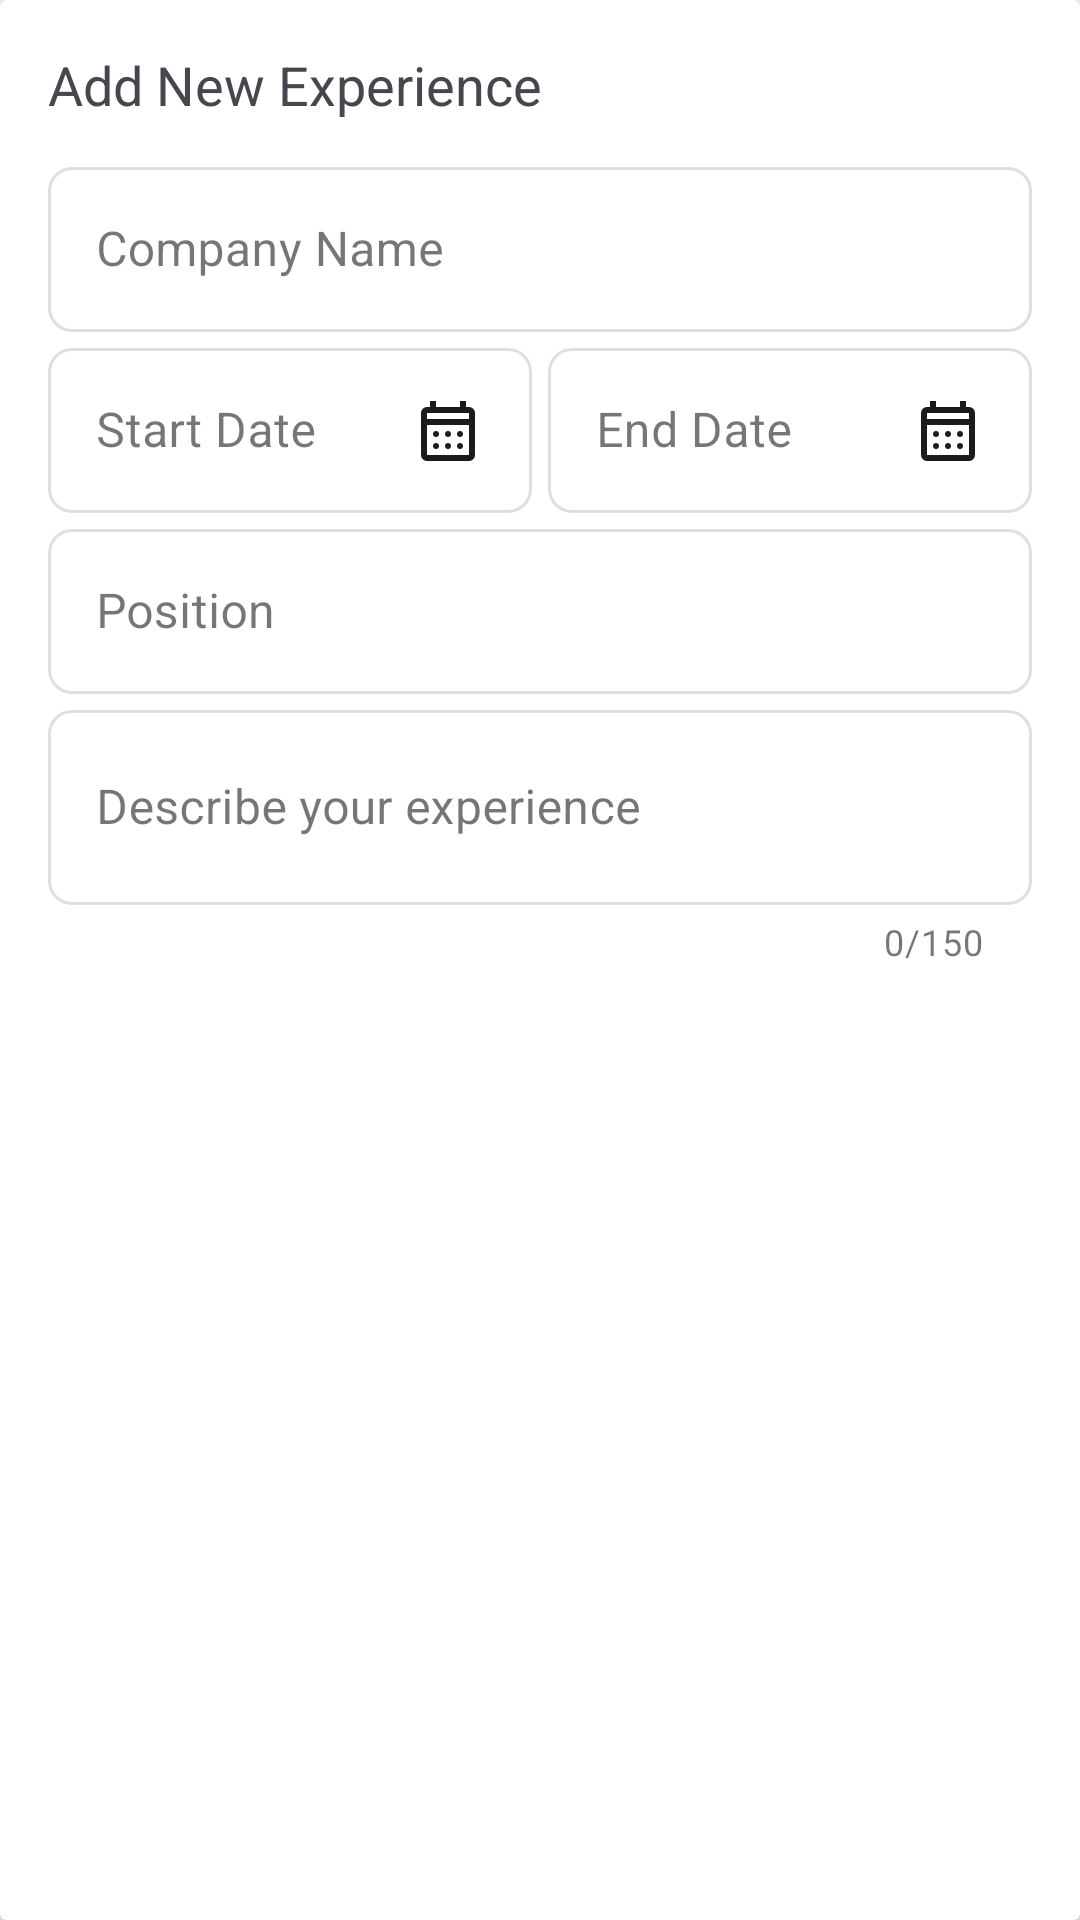

This screen was rendered from an Android layout file. Write that file and the resources it references.
<!-- AndroidManifest.xml: application theme Theme.BuildAiResume -->
<!-- res/layout/fragment_add_experience.xml -->
<?xml version="1.0" encoding="utf-8"?>
<androidx.cardview.widget.CardView xmlns:android="http://schemas.android.com/apk/res/android"
    xmlns:app="http://schemas.android.com/apk/res-auto"
    android:layout_width="match_parent"
    android:layout_height="wrap_content"

    >

    <LinearLayout xmlns:android="http://schemas.android.com/apk/res/android"
        xmlns:app="http://schemas.android.com/apk/res-auto"
        android:layout_width="match_parent"
        android:layout_height="wrap_content"
        android:orientation="vertical"
        android:padding="16dp">

        <TextView
            style="@style/AddCardTitle"
            android:layout_width="wrap_content"
            android:layout_height="wrap_content"
            android:text="Add New Experience" />

        <com.google.android.material.textfield.TextInputLayout
            style="@style/CardAddItemEditText"
            android:layout_width="match_parent"
            android:layout_height="wrap_content"
            android:hint="Company Name">

            <com.google.android.material.textfield.TextInputEditText
                android:id="@+id/etCompanyName"
                android:layout_width="match_parent"
                android:layout_height="55dp"
                android:inputType="textCapWords" />
        </com.google.android.material.textfield.TextInputLayout>

        <androidx.constraintlayout.widget.ConstraintLayout
            android:layout_width="match_parent"
            android:layout_height="match_parent">

            <com.google.android.material.textfield.TextInputLayout
                style="@style/CardAddItemEditText"
                android:id="@+id/start_date_layout"
                android:layout_width="0dp"
                android:layout_height="wrap_content"
                android:hint="Start Date"
                app:layout_constraintStart_toStartOf="parent"
                app:layout_constraintTop_toTopOf="parent"
                android:layout_marginEnd="2.5dp"
                app:layout_constraintEnd_toStartOf="@id/end_date_layout">

                <com.google.android.material.textfield.TextInputEditText
                    android:id="@+id/et_start_date"
                    android:layout_width="match_parent"
                    android:layout_height="55dp"
                    android:drawableEnd="@drawable/icon_menu_calendar"
                    android:focusable="false" />
            </com.google.android.material.textfield.TextInputLayout>

            <com.google.android.material.textfield.TextInputLayout
                style="@style/CardAddItemEditText"
                android:layout_width="0dp"
                android:layout_marginStart="2.5dp"
                android:id="@+id/end_date_layout"
                android:layout_height="wrap_content"
                android:hint="End Date"
                app:layout_constraintEnd_toEndOf="parent"
                app:layout_constraintTop_toTopOf="parent"
                app:layout_constraintStart_toEndOf="@id/start_date_layout"
                >

                <com.google.android.material.textfield.TextInputEditText
                    android:id="@+id/et_end_date"
                    android:layout_width="match_parent"
                    android:layout_height="55dp"
                    android:drawableEnd="@drawable/icon_menu_calendar"
                    android:focusable="false" />
            </com.google.android.material.textfield.TextInputLayout>
        </androidx.constraintlayout.widget.ConstraintLayout>

        <com.google.android.material.textfield.TextInputLayout
            style="@style/CardAddItemEditText"
            android:layout_width="match_parent"
            android:layout_height="wrap_content"
            android:hint="Position">

            <com.google.android.material.textfield.TextInputEditText
                android:id="@+id/et_position"
                android:layout_width="match_parent"
                android:layout_height="55dp"
                android:inputType="textCapWords" />
        </com.google.android.material.textfield.TextInputLayout>

        <com.google.android.material.textfield.TextInputLayout
            style="@style/CardAddItemEditText"
            android:layout_width="match_parent"
            android:layout_height="wrap_content"
            android:hint="Describe your experience"
            app:counterEnabled="true"
            app:counterMaxLength="150">

            <com.google.android.material.textfield.TextInputEditText
                android:id="@+id/et_description"
                android:layout_width="match_parent"
                android:layout_height="65dp"
                android:maxLength="200"
                android:maxLines="7"
                android:minLines="2" />
        </com.google.android.material.textfield.TextInputLayout>

        <LinearLayout
            android:layout_width="match_parent"
            android:layout_height="wrap_content"
            android:layout_marginTop="10dp"
            android:orientation="horizontal">


            <Button
                android:id="@+id/btnCancel"
                android:layout_width="0dp"
                android:layout_height="wrap_content"
                android:layout_marginEnd="4dp"
                android:layout_weight="1"
                style="@style/Widget.App.Button.SquareRounded"
                android:text="Cancel" />

            <Button
                android:id="@+id/btnAdd"
                android:layout_width="0dp"
                android:layout_height="wrap_content"
                android:layout_marginStart="4dp"
                android:layout_weight="1"
                style="@style/Widget.App.Button.SquareRounded"
                android:text="Add" />

        </LinearLayout>

    </LinearLayout>
</androidx.cardview.widget.CardView>
<!-- resources referenced by this layout -->
<resources>
  <!-- drawable icon_menu_calendar (drawable-nodpi) -->
  <vector xmlns:android="http://schemas.android.com/apk/res/android"
      android:width="24dp"
      android:height="24dp"
      android:viewportWidth="960"
      android:viewportHeight="960">
      <path
          android:pathData="M200,880q-33,0 -56.5,-23.5T120,800v-560q0,-33 23.5,-56.5T200,160h40v-80h80v80h320v-80h80v80h40q33,0 56.5,23.5T840,240v560q0,33 -23.5,56.5T760,880L200,880ZM200,800h560v-400L200,400v400ZM200,320h560v-80L200,240v80ZM200,320v-80,80ZM480,560q-17,0 -28.5,-11.5T440,520q0,-17 11.5,-28.5T480,480q17,0 28.5,11.5T520,520q0,17 -11.5,28.5T480,560ZM320,560q-17,0 -28.5,-11.5T280,520q0,-17 11.5,-28.5T320,480q17,0 28.5,11.5T360,520q0,17 -11.5,28.5T320,560ZM640,560q-17,0 -28.5,-11.5T600,520q0,-17 11.5,-28.5T640,480q17,0 28.5,11.5T680,520q0,17 -11.5,28.5T640,560ZM480,720q-17,0 -28.5,-11.5T440,680q0,-17 11.5,-28.5T480,640q17,0 28.5,11.5T520,680q0,17 -11.5,28.5T480,720ZM320,720q-17,0 -28.5,-11.5T280,680q0,-17 11.5,-28.5T320,640q17,0 28.5,11.5T360,680q0,17 -11.5,28.5T320,720ZM640,720q-17,0 -28.5,-11.5T600,680q0,-17 11.5,-28.5T640,640q17,0 28.5,11.5T680,680q0,17 -11.5,28.5T640,720Z"
          android:fillColor="@color/colorOnBackground" />
  </vector>
  <style name="AddCardTitle" parent="Widget.AppCompat.TextView">
          <item name="android:textSize">18sp</item>
          <item name="android:layout_marginBottom">10dp</item>
      </style>
  <style name="CardAddItemEditText" parent="ThemeOverlay.Material3.TextInputEditText.FilledBox">
  
      </style>
  <style name="Widget.App.Button.SquareRounded" parent="Widget.MaterialComponents.Button">
          <item name="cornerRadius">12dp</item>
      </style>
  <style name="Theme.BuildAiResume" parent="Base.Theme.BuildAiResume" />
  <color name="colorOnBackground">#1A1B1F</color>
  <style name="Widget.App.TextInputLayout.OutlinedBox.Rounded" parent="Widget.MaterialComponents.TextInputLayout.OutlinedBox">
          
          <item name="boxStrokeColor">@color/text_input_layout_stroke_color</item>
          
          <item name="hintTextColor">@color/text_input_layout_hint_color</item>
          
          <item name="boxCornerRadiusTopStart">8dp</item>
          <item name="boxCornerRadiusTopEnd">8dp</item>
          <item name="boxCornerRadiusBottomStart">8dp</item>
          <item name="boxCornerRadiusBottomEnd">8dp</item>
          
          
          
      </style>
  <style name="AppTheme.Dialog.Rounded" parent="ThemeOverlay.MaterialComponents.MaterialAlertDialog">
          
          <item name="shapeAppearanceMediumComponent">@style/ShapeAppearance.App.Dialog.Rounded</item>
          
          
          
          <item name="shapeAppearanceOverlay">@style/ShapeAppearance.App.Dialog.Rounded</item>
      </style>
  <color name="colorPrimary">#303F9F</color>
  <color name="colorPrimaryVariant">#5C6BC0</color>
  <color name="colorOnPrimary">#FFFFFFFF</color>
  <color name="colorSecondary">#7986CB</color>
  <color name="colorSecondaryVariant">#9FA8DA</color>
  <color name="colorOnSecondary">#FFFFFFFF
      </color>
  <color name="colorBackground">#F8F9FA</color>
  <color name="colorSurface">#F8F9FA</color>
  <color name="colorOnSurface">#1A1B1F</color>
  <color name="colorSurfaceVariant">#E8EAF6</color>
  <color name="colorOnSurfaceVariant">#455A64
      </color>
  <color name="colorOutline">#BDBDBD</color>
  <color name="colorError">#D32F2F</color>
  <color name="colorOnError">#FFFFFFFF</color>
  <style name="ShapeAppearance.App.Dialog.Rounded" parent="ShapeAppearance.MaterialComponents.MediumComponent">
          <item name="cornerFamily">rounded</item>
          
          <item name="cornerSize">16dp</item>
      </style>
</resources>
